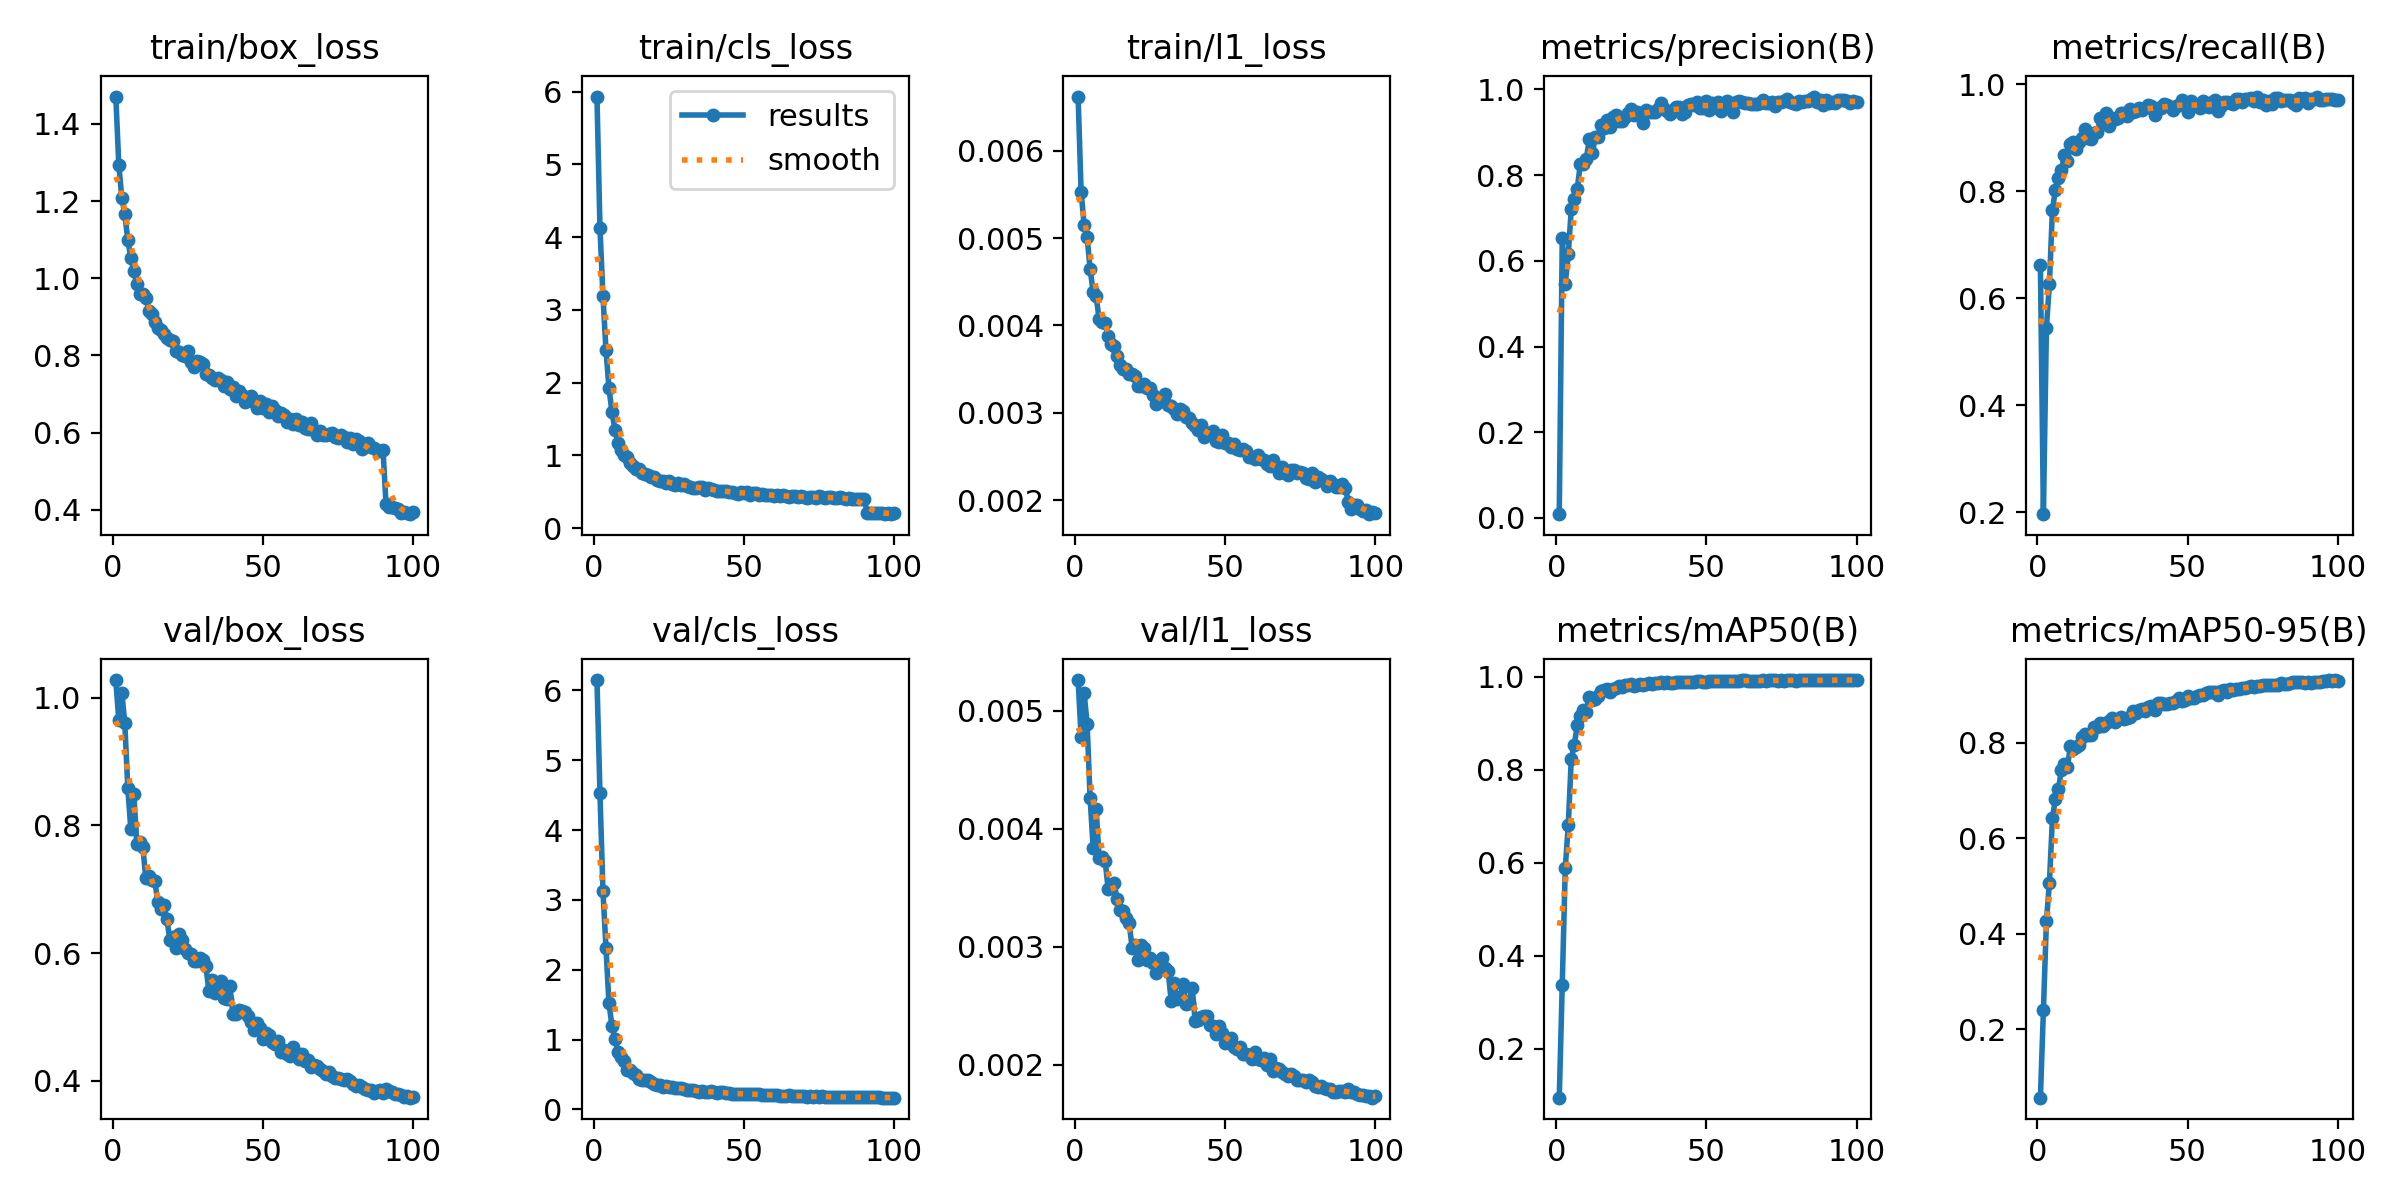

The table this chart was drawn from, first rows:
epoch, time, train/box_loss, train/cls_loss, train/l1_loss, metrics/precision(B), metrics/recall(B), metrics/mAP50(B), metrics/mAP50-95(B), val/box_loss, val/cls_loss, val/l1_loss, lr/pg0, lr/pg1, lr/pg2
1, 19.17, 1.471, 5.931, 0.00662, 0.0087, 0.662, 0.09438, 0.0568, 1.028, 6.147, 0.00526, 0.0001725, 0.0001725, 0.0001725
2, 32.79, 1.294, 4.131, 0.00553, 0.6535, 0.1961, 0.3377, 0.2396, 0.9645, 4.527, 0.00478, 0.0003444, 0.0003444, 0.0003444
3, 46.28, 1.209, 3.189, 0.00515, 0.5468, 0.5449, 0.5884, 0.4261, 1.008, 3.126, 0.00515, 0.0005129, 0.0005129, 0.0005129
4, 59.58, 1.166, 2.451, 0.00501, 0.6152, 0.6263, 0.6801, 0.5063, 0.9597, 2.314, 0.00489, 0.0005104, 0.0005104, 0.0005104
5, 72.82, 1.099, 1.926, 0.00465, 0.7207, 0.7647, 0.8229, 0.6415, 0.8583, 1.521, 0.00426, 0.0005052, 0.0005052, 0.0005052
6, 86.04, 1.052, 1.593, 0.00438, 0.7451, 0.8025, 0.8535, 0.6829, 0.7945, 1.193, 0.00384, 0.0005, 0.0005, 0.0005
7, 99.13, 1.02, 1.355, 0.00434, 0.7684, 0.8246, 0.8953, 0.7027, 0.8494, 1, 0.00417, 0.0004948, 0.0004948, 0.0004948
8, 112, 0.9839, 1.177, 0.00407, 0.8251, 0.8385, 0.9147, 0.7432, 0.7705, 0.817, 0.00375, 0.0004895, 0.0004895, 0.0004895
9, 125, 0.9599, 1.078, 0.00404, 0.8256, 0.8664, 0.9287, 0.7552, 0.7739, 0.7492, 0.00376, 0.0004843, 0.0004843, 0.0004843
10, 138.5, 0.9588, 1.011, 0.00403, 0.8378, 0.8569, 0.9249, 0.749, 0.7656, 0.6897, 0.00373, 0.0004791, 0.0004791, 0.0004791
11, 151.8, 0.9495, 0.9767, 0.00388, 0.8838, 0.8884, 0.9566, 0.793, 0.7178, 0.5575, 0.00349, 0.0004739, 0.0004739, 0.0004739
12, 165.2, 0.9153, 0.8903, 0.00379, 0.8507, 0.8915, 0.9499, 0.7866, 0.7207, 0.5568, 0.00351, 0.0004687, 0.0004687, 0.0004687
13, 178.3, 0.9072, 0.8554, 0.00376, 0.8892, 0.8786, 0.9526, 0.7901, 0.7148, 0.5227, 0.00354, 0.0004635, 0.0004635, 0.0004635
14, 192, 0.8871, 0.8181, 0.00365, 0.8901, 0.8923, 0.9587, 0.7954, 0.7125, 0.4871, 0.0034, 0.0004583, 0.0004583, 0.0004583
15, 205.1, 0.8718, 0.8061, 0.00355, 0.9181, 0.8995, 0.9683, 0.8113, 0.68, 0.44, 0.00331, 0.0004531, 0.0004531, 0.0004531
16, 218.1, 0.8657, 0.7518, 0.0035, 0.9106, 0.9158, 0.9712, 0.819, 0.669, 0.4254, 0.0033, 0.0004479, 0.0004479, 0.0004479
17, 231.9, 0.8565, 0.738, 0.0035, 0.9296, 0.8995, 0.9732, 0.8165, 0.6752, 0.4153, 0.00324, 0.0004427, 0.0004427, 0.0004427
18, 245.1, 0.8465, 0.7242, 0.00345, 0.9115, 0.898, 0.9664, 0.8165, 0.654, 0.4135, 0.0032, 0.0004375, 0.0004375, 0.0004375
19, 257.8, 0.8411, 0.699, 0.00345, 0.935, 0.9082, 0.974, 0.8336, 0.6209, 0.3856, 0.00299, 0.0004323, 0.0004323, 0.0004323
20, 270.7, 0.8386, 0.7004, 0.00342, 0.9408, 0.9107, 0.9751, 0.8333, 0.6254, 0.3675, 0.00301, 0.0004271, 0.0004271, 0.0004271
21, 283.6, 0.8128, 0.6603, 0.00331, 0.9273, 0.9362, 0.9787, 0.8417, 0.6082, 0.3465, 0.00289, 0.0004219, 0.0004219, 0.0004219
22, 297.4, 0.8081, 0.6471, 0.00331, 0.9273, 0.9298, 0.9774, 0.8351, 0.6302, 0.3549, 0.00301, 0.0004166, 0.0004166, 0.0004166
23, 310.8, 0.8014, 0.653, 0.00333, 0.9351, 0.9456, 0.9822, 0.8414, 0.6211, 0.3228, 0.00299, 0.0004114, 0.0004114, 0.0004114
24, 324.1, 0.7982, 0.6269, 0.00328, 0.9446, 0.9216, 0.981, 0.8463, 0.6068, 0.3306, 0.00289, 0.0004062, 0.0004062, 0.0004062
25, 337.5, 0.8113, 0.645, 0.00328, 0.9538, 0.937, 0.9835, 0.8509, 0.6001, 0.3139, 0.0029, 0.000401, 0.000401, 0.000401
26, 350.4, 0.783, 0.6099, 0.0032, 0.9403, 0.9351, 0.9805, 0.8436, 0.5984, 0.3155, 0.00286, 0.0003958, 0.0003958, 0.0003958
27, 363.2, 0.7711, 0.5902, 0.0031, 0.9482, 0.936, 0.983, 0.8506, 0.5878, 0.3032, 0.00278, 0.0003906, 0.0003906, 0.0003906
28, 376.5, 0.7847, 0.6223, 0.00315, 0.946, 0.946, 0.9834, 0.8534, 0.5874, 0.3048, 0.00282, 0.0003854, 0.0003854, 0.0003854
29, 390, 0.7834, 0.5951, 0.00317, 0.9221, 0.9462, 0.9814, 0.8504, 0.5924, 0.3118, 0.0029, 0.0003802, 0.0003802, 0.0003802
30, 403.2, 0.7779, 0.6045, 0.00321, 0.953, 0.9402, 0.9838, 0.8527, 0.5895, 0.2976, 0.00282, 0.000375, 0.000375, 0.000375
31, 416.5, 0.7523, 0.5802, 0.00309, 0.9469, 0.9533, 0.9859, 0.854, 0.5796, 0.28, 0.00279, 0.0003698, 0.0003698, 0.0003698
32, 430.1, 0.7485, 0.5668, 0.00308, 0.9467, 0.9481, 0.9841, 0.8663, 0.5413, 0.2783, 0.00254, 0.0003646, 0.0003646, 0.0003646
33, 443.5, 0.741, 0.5564, 0.00304, 0.9478, 0.9497, 0.9852, 0.8612, 0.5582, 0.2746, 0.00269, 0.0003594, 0.0003594, 0.0003594
34, 456.4, 0.7354, 0.5477, 0.00299, 0.9553, 0.9547, 0.9862, 0.8688, 0.538, 0.2647, 0.00256, 0.0003542, 0.0003542, 0.0003542
35, 469.7, 0.7425, 0.57, 0.00304, 0.9679, 0.9516, 0.9882, 0.8704, 0.5394, 0.255, 0.00257, 0.0003489, 0.0003489, 0.0003489
36, 483.1, 0.7368, 0.5613, 0.00302, 0.9536, 0.9553, 0.9868, 0.8665, 0.5559, 0.2654, 0.00268, 0.0003437, 0.0003437, 0.0003437
37, 496.8, 0.721, 0.5303, 0.00295, 0.9504, 0.9608, 0.9881, 0.8739, 0.5297, 0.2507, 0.00251, 0.0003385, 0.0003385, 0.0003385
38, 510.2, 0.7312, 0.545, 0.00294, 0.9429, 0.9582, 0.9872, 0.8758, 0.5282, 0.2524, 0.00252, 0.0003333, 0.0003333, 0.0003333
39, 523.4, 0.7132, 0.5338, 0.00288, 0.9527, 0.943, 0.9867, 0.8681, 0.548, 0.2603, 0.00265, 0.0003281, 0.0003281, 0.0003281
40, 537, 0.7178, 0.5283, 0.00285, 0.9596, 0.9549, 0.9875, 0.8833, 0.5041, 0.2462, 0.00237, 0.0003229, 0.0003229, 0.0003229
41, 550.3, 0.6956, 0.5172, 0.0028, 0.9592, 0.9552, 0.9882, 0.8832, 0.5056, 0.237, 0.00238, 0.0003177, 0.0003177, 0.0003177
42, 563.4, 0.7086, 0.5132, 0.00286, 0.9428, 0.963, 0.9876, 0.8809, 0.5105, 0.245, 0.0024, 0.0003125, 0.0003125, 0.0003125
43, 576.6, 0.6969, 0.5112, 0.00272, 0.9483, 0.9612, 0.988, 0.8803, 0.5093, 0.2411, 0.00241, 0.0003073, 0.0003073, 0.0003073
44, 589.4, 0.6804, 0.5118, 0.00277, 0.963, 0.9579, 0.9884, 0.883, 0.5084, 0.2361, 0.00241, 0.0003021, 0.0003021, 0.0003021
45, 601.9, 0.6897, 0.5002, 0.00277, 0.9665, 0.9507, 0.9879, 0.8834, 0.501, 0.2379, 0.00234, 0.0002969, 0.0002969, 0.0002969
46, 615.1, 0.6956, 0.5034, 0.00279, 0.9643, 0.9585, 0.9893, 0.8869, 0.4927, 0.2265, 0.00233, 0.0002917, 0.0002917, 0.0002917
47, 628.6, 0.6807, 0.4771, 0.00268, 0.9707, 0.9608, 0.9906, 0.893, 0.48, 0.2137, 0.00226, 0.0002865, 0.0002865, 0.0002865
48, 642.1, 0.6644, 0.4757, 0.00267, 0.9578, 0.9701, 0.9904, 0.8883, 0.4906, 0.223, 0.00233, 0.0002813, 0.0002813, 0.0002813
49, 654.9, 0.6811, 0.4901, 0.00275, 0.9567, 0.9666, 0.9893, 0.8897, 0.4834, 0.2211, 0.00227, 0.000276, 0.000276, 0.000276
50, 668, 0.6643, 0.4838, 0.00266, 0.9737, 0.9473, 0.9885, 0.8969, 0.4659, 0.225, 0.00218, 0.0002708, 0.0002708, 0.0002708
51, 680.9, 0.6732, 0.4964, 0.00265, 0.9522, 0.9677, 0.9897, 0.8941, 0.4745, 0.2226, 0.00222, 0.0002656, 0.0002656, 0.0002656
52, 694.6, 0.6533, 0.4604, 0.00261, 0.9676, 0.9586, 0.99, 0.8943, 0.4727, 0.2171, 0.00223, 0.0002604, 0.0002604, 0.0002604
53, 707.8, 0.6688, 0.4835, 0.00264, 0.9591, 0.9605, 0.9894, 0.8972, 0.4613, 0.2191, 0.00215, 0.0002552, 0.0002552, 0.0002552
54, 721.6, 0.6597, 0.4786, 0.00259, 0.9698, 0.9556, 0.9898, 0.8993, 0.4573, 0.2168, 0.00213, 0.00025, 0.00025, 0.00025
55, 735.1, 0.644, 0.4583, 0.00257, 0.9498, 0.9685, 0.9896, 0.8989, 0.4632, 0.2156, 0.00215, 0.0002448, 0.0002448, 0.0002448
56, 748.5, 0.6521, 0.4738, 0.00259, 0.9618, 0.9593, 0.9901, 0.9043, 0.4452, 0.208, 0.00209, 0.0002396, 0.0002396, 0.0002396
57, 762.2, 0.6465, 0.4615, 0.00256, 0.9727, 0.9574, 0.9908, 0.9051, 0.4489, 0.2011, 0.00209, 0.0002344, 0.0002344, 0.0002344
58, 775.5, 0.6278, 0.4545, 0.00249, 0.9577, 0.9665, 0.9906, 0.9062, 0.4417, 0.2043, 0.00208, 0.0002292, 0.0002292, 0.0002292
59, 788, 0.6362, 0.4518, 0.0025, 0.9474, 0.9706, 0.9902, 0.9055, 0.4386, 0.208, 0.00205, 0.000224, 0.000224, 0.000224
60, 801.5, 0.6228, 0.4391, 0.00247, 0.9717, 0.9489, 0.9901, 0.9006, 0.4525, 0.2105, 0.00211, 0.0002188, 0.0002188, 0.0002188
... 40 more rows
